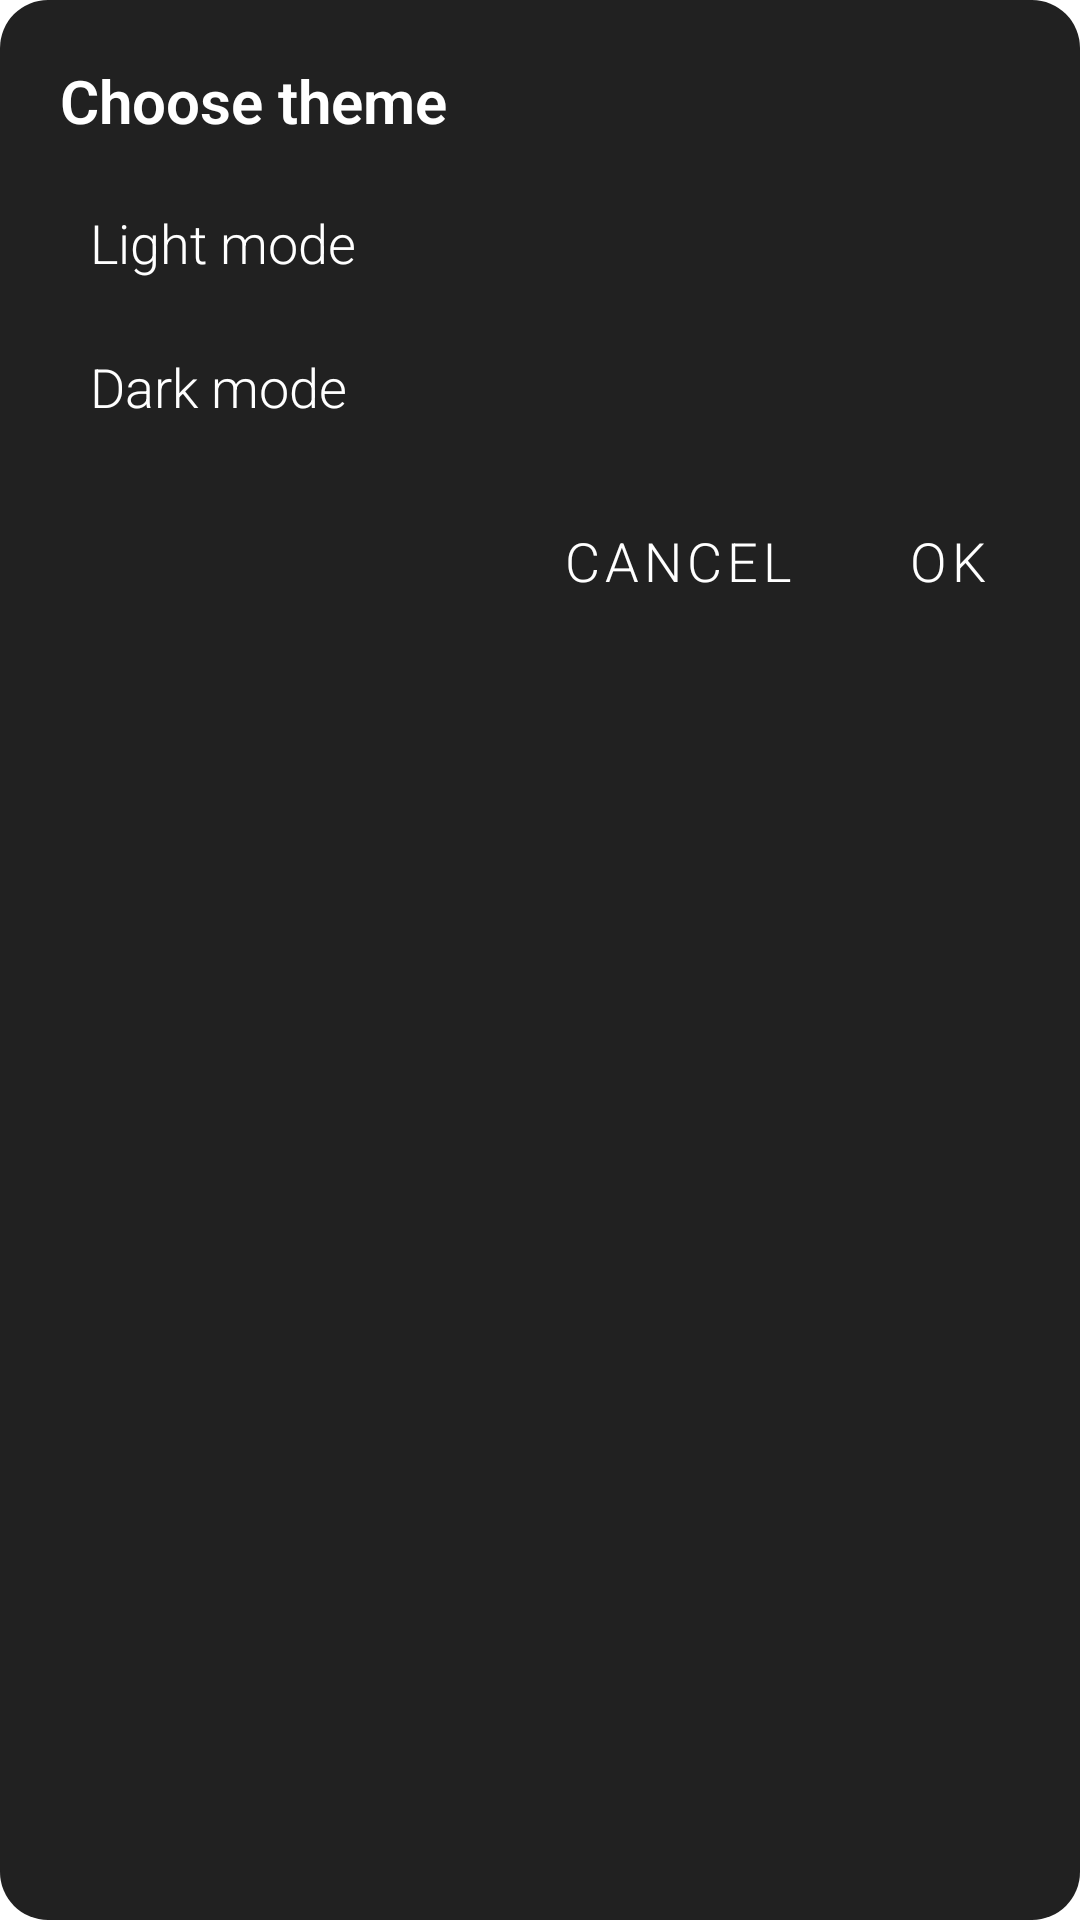

Layout XML and referenced resources for this Android screen:
<!-- AndroidManifest.xml: application theme AppTheme -->
<!-- res/layout/dialog_settings.xml -->
<?xml version="1.0" encoding="utf-8"?>
<LinearLayout xmlns:android="http://schemas.android.com/apk/res/android"
    android:layout_width="match_parent"
    android:layout_height="wrap_content"
    android:orientation="vertical"
    android:background="@drawable/background_round">

    <TextView
        android:layout_width="match_parent"
        android:layout_height="wrap_content"
        android:textSize="20sp"
        android:fontFamily="sans-serif-light"
        android:textStyle="bold"
        android:textColor="?android:attr/colorBackground"
        android:layout_marginTop="20dp"
        android:layout_marginStart="20dp"
        android:layout_marginEnd="20dp"
        android:text="Choose theme"/>

    <RadioGroup
        android:layout_width="match_parent"
        android:layout_height="wrap_content"
        android:id="@+id/themeGroup">
        <RadioButton
            android:id="@+id/Light"
            android:layout_width="match_parent"
            android:layout_height="wrap_content"
            android:layout_marginStart="20dp"
            android:layout_marginEnd="20dp"
            android:layout_marginTop="10dp"
            android:layout_weight="1"
            android:button="@drawable/checkmark"
            android:fontFamily="sans-serif-light"
            android:padding="10dp"
            android:text="Light mode"
            android:textColor="?android:attr/colorBackground"
            android:textSize="18sp" />
        <RadioButton
            android:layout_width="match_parent"
            android:layout_height="wrap_content"
            android:id="@+id/Dark"
            android:layout_weight="1"
            android:textSize="18sp"
            android:fontFamily="sans-serif-light"
            android:textColor="?android:attr/colorBackground"
            android:button="@drawable/checkmark"
            android:layout_marginStart="20dp"
            android:layout_marginEnd="20dp"
            android:layout_marginBottom="10dp"
            android:padding="10dp"
            android:text="Dark mode"/>
    </RadioGroup>

    <LinearLayout
        android:layout_width="match_parent"
        android:layout_height="wrap_content"
        android:orientation="horizontal"
        android:gravity="end"
        android:layout_marginBottom="10dp">
        <Button
            android:id="@+id/Cancel"
            android:layout_width="wrap_content"
            android:layout_height="48dp"
            android:background="?android:attr/selectableItemBackgroundBorderless"
            android:textSize="18sp"
            android:fontFamily="sans-serif-light"
            android:textColor="?android:attr/colorBackground"
            android:text="Cancel"
            style="?android:attr/buttonBarButtonStyle"
            />
        <Button
            android:id="@+id/Ok"
            android:layout_width="wrap_content"
            android:layout_height="48dp"
            android:background="?android:attr/selectableItemBackgroundBorderless"
            android:textSize="18sp"
            android:fontFamily="sans-serif-light"
            android:textColor="?android:attr/colorBackground"
            android:text="Ok"
            style="?android:attr/buttonBarButtonStyle" />
    </LinearLayout>

</LinearLayout>
<!-- resources referenced by this layout -->
<resources>
  <!-- drawable background_round (drawable) -->
  <?xml version="1.0" encoding="utf-8"?>
  <shape xmlns:android="http://schemas.android.com/apk/res/android"
      android:shape="rectangle">
      <corners
          android:radius="16dp"/>
      <solid
          android:color="?android:attr/textColorPrimary"/>
  </shape>
  <style name="AppTheme" parent="Theme.MaterialComponents.DayNight.NoActionBar">
          <item name="colorAccent">#00C853</item>
      </style>
</resources>
